Dataset: Data (GitHub, ngue01/project_signe_des_main). Classes: maux tete augm, secours augm, vertige augm, vomissement augm.

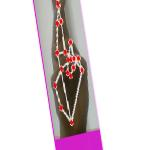
Label: vertige augm

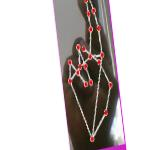
Label: vertige augm

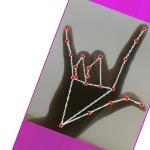
Label: secours augm

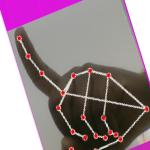
Label: vomissement augm

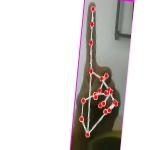
Label: vomissement augm

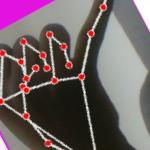
Label: maux tete augm
